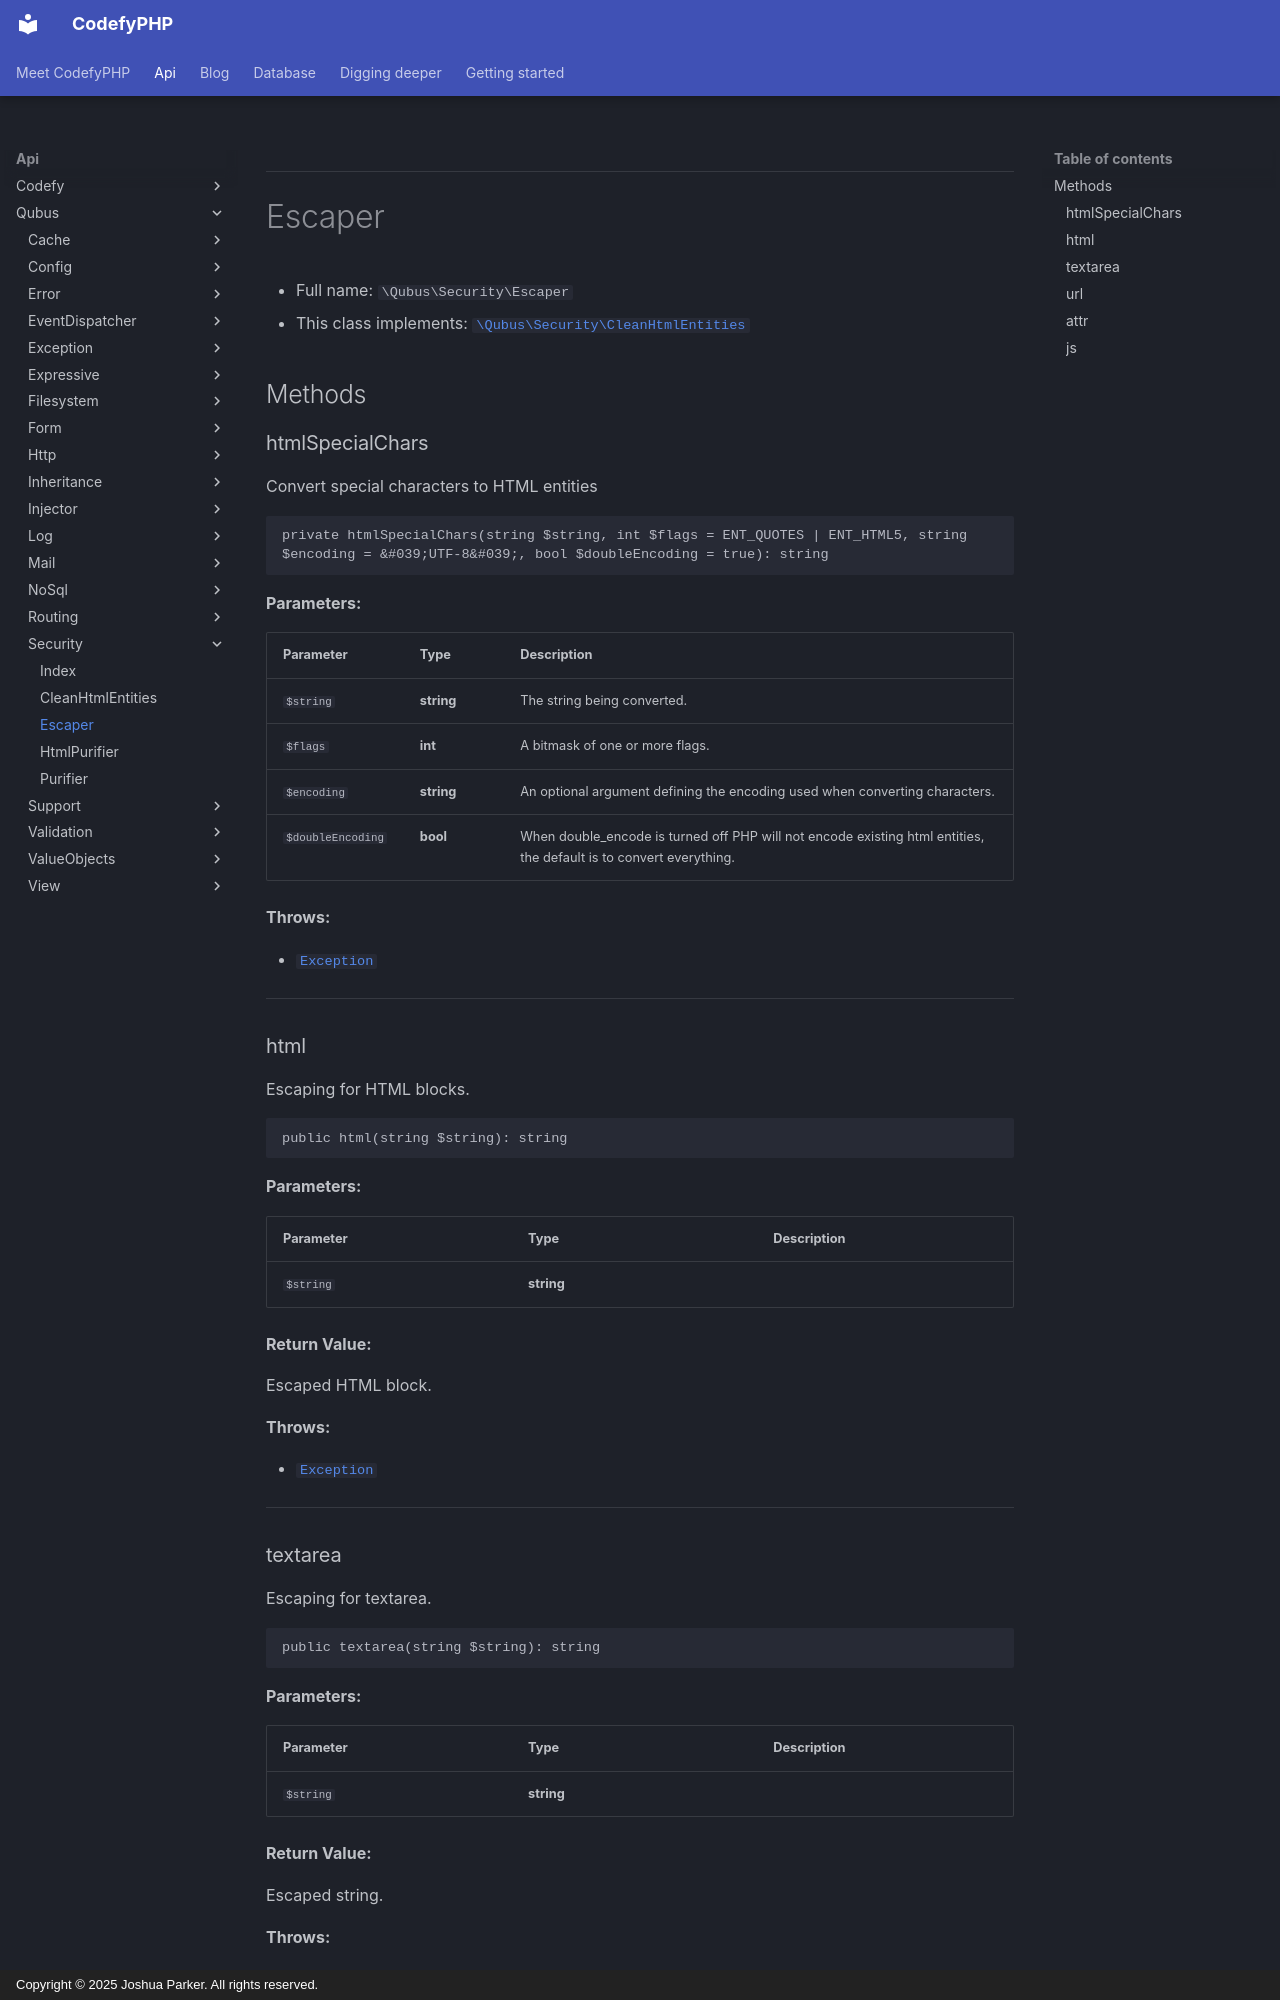

repository: codefyphp/docs · page: api/Qubus/Security/Escaper/index.html · generator: mkdocs · copyright: Copyright © 2025 Joshua Parker. All rights reserved.

***

# Escaper





* Full name: `\Qubus\Security\Escaper`
* This class implements:
[`\Qubus\Security\CleanHtmlEntities`](./CleanHtmlEntities.md)




## Methods


### htmlSpecialChars

Convert special characters to HTML entities

```php
private htmlSpecialChars(string $string, int $flags = ENT_QUOTES | ENT_HTML5, string $encoding = &#039;UTF-8&#039;, bool $doubleEncoding = true): string
```








**Parameters:**

| Parameter | Type | Description |
|-----------|------|-------------|
| `$string` | **string** | The string being converted. |
| `$flags` | **int** | A bitmask of one or more flags. |
| `$encoding` | **string** | An optional argument defining the encoding used when converting characters. |
| `$doubleEncoding` | **bool** | When double_encode is turned off PHP will not encode existing html entities,<br />the default is to convert everything. |




**Throws:**

- [`Exception`](../Exception/Exception.md)



***

### html

Escaping for HTML blocks.

```php
public html(string $string): string
```








**Parameters:**

| Parameter | Type | Description |
|-----------|------|-------------|
| `$string` | **string** |  |


**Return Value:**

Escaped HTML block.



**Throws:**

- [`Exception`](../Exception/Exception.md)



***
